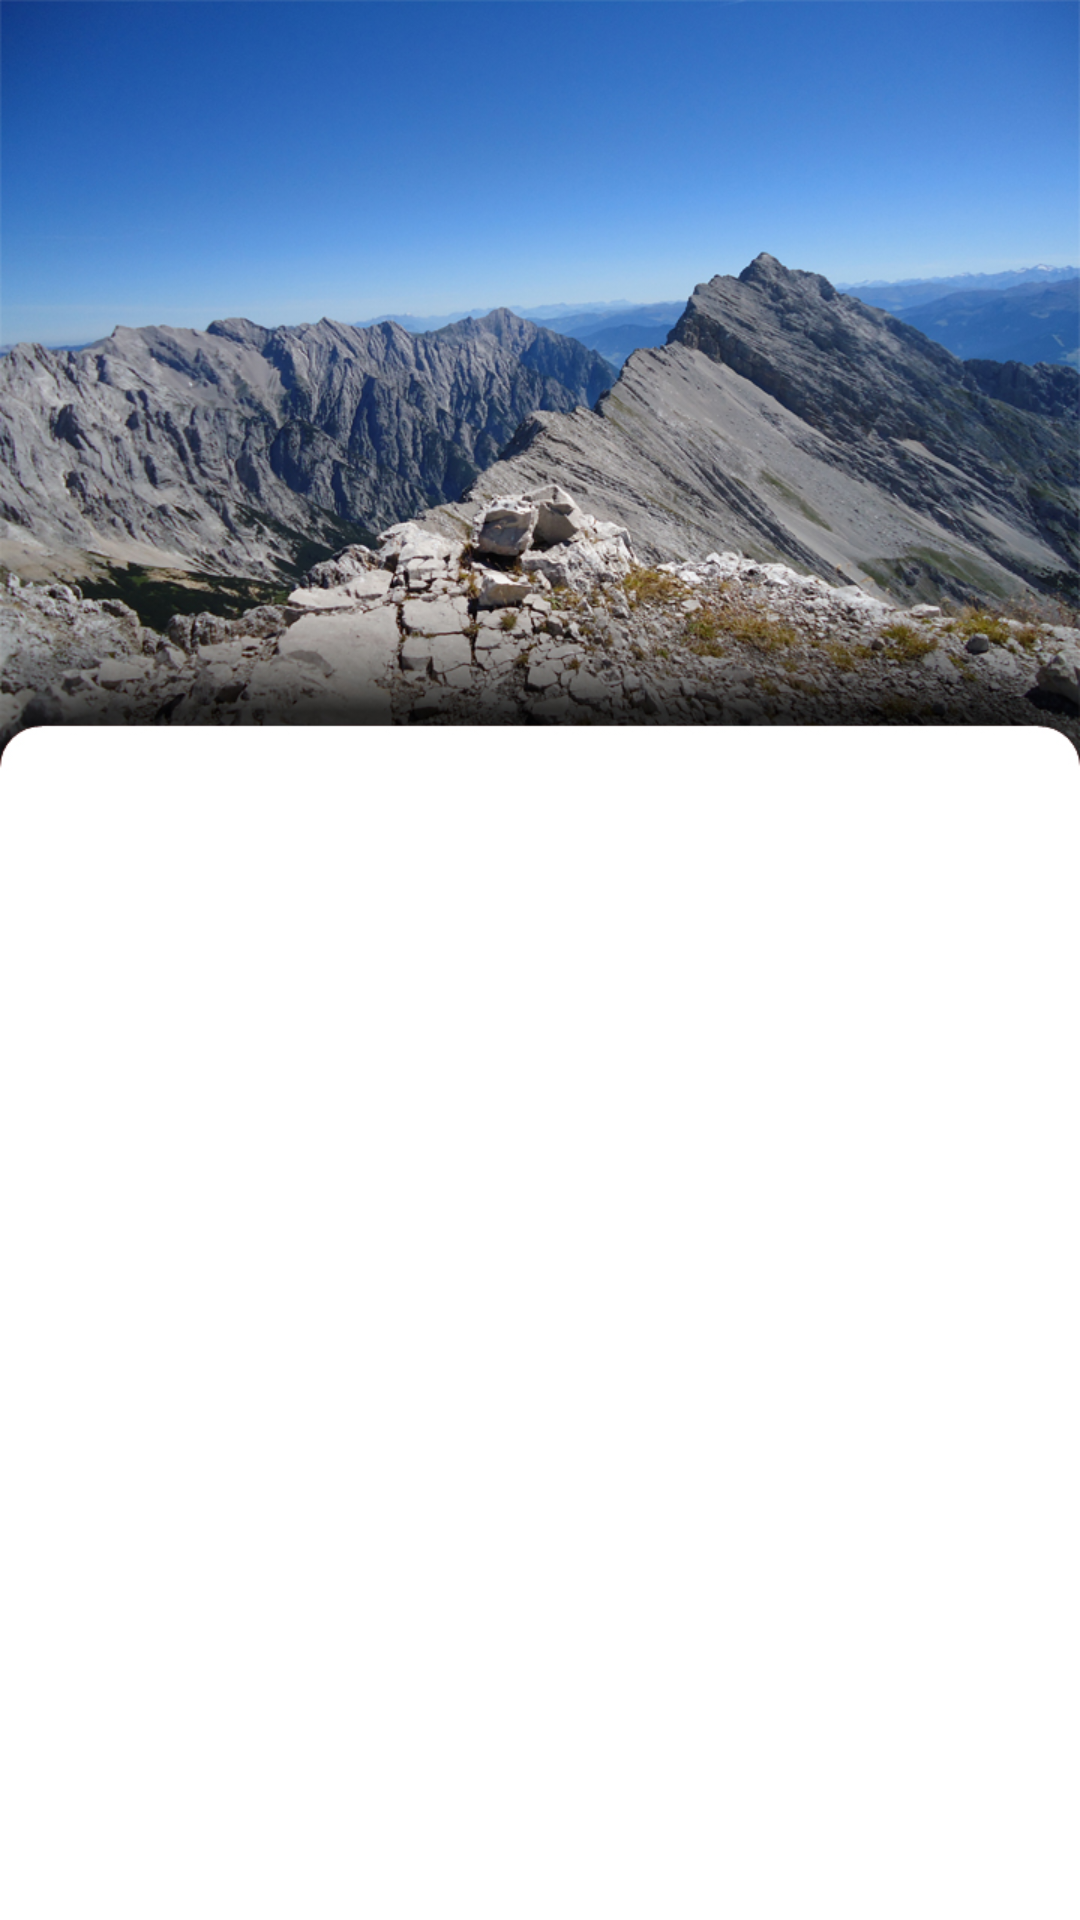

The Android layout XML behind this screen, and the referenced resources:
<!-- AndroidManifest.xml: application theme Theme.Madatouriste -->
<!-- res/layout/activity_province_detail.xml -->
<LinearLayout
    xmlns:android="http://schemas.android.com/apk/res/android"
    xmlns:app="http://schemas.android.com/apk/res-auto"
    xmlns:tools="http://schemas.android.com/tools"
    android:layout_width="match_parent"
    android:layout_height="match_parent"
    android:orientation="vertical"
    android:layout_gravity="center"
    android:background="@drawable/antananarivo"
    tools:context=".vue.ProvinceDetailActivity">
































































































</LinearLayout>
<!-- res/layout/fragment_province_detail_menu.xml (included above) -->
<?xml version="1.0" encoding="utf-8"?>
<RelativeLayout xmlns:android="http://schemas.android.com/apk/res/android"
    android:layout_width="match_parent"
    android:layout_height="wrap_content"
    xmlns:app="http://schemas.android.com/apk/res-auto"
    xmlns:card_view="http://schemas.android.com/tools"
    android:layout_centerInParent="true"
    android:gravity="center">
        <LinearLayout
            android:layout_width="match_parent"
            android:layout_height="100dp"
            android:layout_marginTop="63dp"
            android:orientation="vertical">
            <View
                android:layout_width="match_parent"
                android:layout_height="1dp"
                android:background="#79D6D1D1" />

            <LinearLayout
                android:layout_width="match_parent"
                android:layout_height="match_parent"
                android:gravity="center"
                android:orientation="horizontal"
                android:weightSum="0">

                <androidx.appcompat.widget.AppCompatButton
                    android:id="@+id/fragment_province_detail_menu_btnLieu"
                    android:layout_width="0dp"
                    android:layout_height="70dp"
                    android:layout_weight="1"
                    android:background="@drawable/ripple_effect_raised_jaune"
                    android:gravity="center"
                    android:text="Lieu"
                    android:textColor="@color/white"
                    android:textSize="14sp"
                    android:textStyle="bold" />

                <androidx.appcompat.widget.AppCompatButton
                    android:id="@+id/fragment_province_detail_menu_btnPhoto"
                    android:layout_width="0dp"
                    android:layout_height="70dp"
                    android:layout_weight="1"
                    android:background="@drawable/ripple_effect_raised_bleu"
                    android:gravity="center"
                    android:text="Photo"
                    android:textColor="@color/white"
                    android:textSize="14sp"
                    android:textStyle="bold" />

                <androidx.appcompat.widget.AppCompatButton
                    android:id="@+id/fragment_province_detail_menu_btnVideo"
                    android:layout_width="0dp"
                    android:layout_height="70dp"
                    android:layout_weight="1"
                    android:background="@drawable/ripple_effect_raised_vert"
                    android:gravity="center"
                    android:text="Video"
                    android:textColor="@color/white"
                    android:textSize="14sp"
                    android:textStyle="bold" />
            </LinearLayout>
        </LinearLayout>
</RelativeLayout>
<!-- res/layout/fragment_province_detail_description.xml (included above) -->
<?xml version="1.0" encoding="utf-8"?>
<androidx.cardview.widget.CardView
    xmlns:android="http://schemas.android.com/apk/res/android"
    android:layout_width="match_parent"
    android:layout_height="wrap_content"
    xmlns:app="http://schemas.android.com/apk/res-auto"
    xmlns:card_view="http://schemas.android.com/tools"
    app:cardCornerRadius="15dp"
    app:cardElevation="10dp"
    app:cardUseCompatPadding="true"
    card_view:cardCornerRAdius="5dp">
    <LinearLayout
        android:orientation="vertical"
        android:padding="8dp"
        android:layout_width="match_parent"
        android:layout_height="wrap_content">
        <RelativeLayout
            android:layout_width="match_parent"
            android:layout_height="wrap_content">
            <LinearLayout
                android:orientation="horizontal"
                android:padding="1dp"
                android:gravity="center"
                android:layout_alignParentStart="true"
                android:layout_width="wrap_content"
                android:layout_height="wrap_content">
                <ImageView
                    android:padding="5dp"
                    android:src="@drawable/baseline_text_snippet_24"
                    android:layout_width="35dp"
                    android:layout_height="35dp"/>

                <TextView
                    android:layout_width="wrap_content"
                    android:layout_height="wrap_content"
                    android:layout_margin="5dp"
                    android:text="Description"
                    android:textColor="#F8554A4A"
                    android:textSize="16sp"
                    android:textStyle="bold|normal" />


            </LinearLayout>
            <LinearLayout
                android:orientation="horizontal"
                android:padding="1dp"
                android:gravity="center"
                android:layout_alignParentEnd="true"
                android:layout_width="wrap_content"
                android:layout_height="wrap_content"/>


        </RelativeLayout>
        <LinearLayout
            android:orientation="horizontal"
            android:layout_width="match_parent"
            android:layout_height="wrap_content">

            <LinearLayout
                android:orientation="vertical"
                android:layout_width="match_parent"
                android:layout_height="wrap_content">

                <TextView
                    android:id="@+id/fragment_province_detail_description_Titre"
                    android:layout_width="351dp"
                    android:layout_height="wrap_content"
                    android:gravity="center"
                    android:text=""
                    android:textColor="@color/black"
                    android:textSize="17sp"
                    android:textStyle="bold" />

                <TextView
                    android:id="@+id/fragment_province_detail_description_text"
                    android:layout_width="302dp"
                    android:layout_height="wrap_content"
                    android:text=""
                    android:textAlignment="textStart"
                    android:textColor="#ED5E5E5E"
                    android:textSize="13sp"
                    android:textStyle="normal"
                    card_view:ignore="RtlCompat" />


            </LinearLayout>



        </LinearLayout>



    </LinearLayout>

</androidx.cardview.widget.CardView>
<!-- res/layout/fragment_province_detail_lieu.xml (included above) -->
<?xml version="1.0" encoding="utf-8"?>
<androidx.cardview.widget.CardView
    xmlns:android="http://schemas.android.com/apk/res/android"
    android:layout_width="match_parent"
    android:layout_height="wrap_content"
    xmlns:app="http://schemas.android.com/apk/res-auto"
    xmlns:card_view="http://schemas.android.com/tools"
    app:cardCornerRadius="15dp"
    app:cardElevation="10dp"
    app:cardUseCompatPadding="true"
    card_view:cardCornerRAdius="5dp">
    <LinearLayout android:id="@+id/fragment_province_detail_lieu_linearLayout"
        android:orientation="vertical"
        android:layout_width="match_parent"
        android:layout_height="wrap_content">
        <LinearLayout
            android:orientation="horizontal"
            android:padding="3dp"
            android:layout_width="match_parent"
            android:layout_height="wrap_content">
            <ImageView
                android:padding="2dp"
                android:src="@drawable/ic_user_login_white"
                android:layout_marginStart="5dp"
                android:layout_width="30dp"
                android:layout_height="30dp"/>

            <TextView
                android:layout_width="wrap_content"
                android:layout_height="wrap_content"
                android:layout_gravity="center"
                android:layout_marginStart="10dp"
                android:text="Lieu"
                android:textColor="#605E5E"
                android:textSize="14sp"
                android:textStyle="bold" />


        </LinearLayout>


    </LinearLayout>

</androidx.cardview.widget.CardView>
<!-- res/layout/fragment_province_detail_lien.xml (included above) -->
<?xml version="1.0" encoding="utf-8"?>
<androidx.cardview.widget.CardView
    xmlns:android="http://schemas.android.com/apk/res/android"
    android:layout_width="match_parent"
    android:layout_height="wrap_content"
    xmlns:app="http://schemas.android.com/apk/res-auto"
    xmlns:card_view="http://schemas.android.com/tools"
    app:cardCornerRadius="15dp"
    app:cardElevation="10dp"
    app:cardUseCompatPadding="true"
    card_view:cardCornerRAdius="5dp">
    <LinearLayout
        android:id="@+id/fragment_province_detail_lien_linearLayout"
        android:orientation="vertical"
        android:layout_width="match_parent"
        android:layout_height="wrap_content">
        <LinearLayout
            android:orientation="horizontal"
            android:padding="3dp"
            android:layout_width="match_parent"
            android:layout_height="wrap_content">
            <ImageView
                android:padding="2dp"
                android:src="@drawable/baseline_code_24"
                android:layout_marginStart="5dp"
                android:layout_width="30dp"
                android:layout_height="30dp"/>

            <TextView
                android:layout_width="wrap_content"
                android:layout_height="wrap_content"
                android:layout_gravity="center"
                android:layout_marginStart="10dp"
                android:text="Lien (Html)"
                android:textColor="#605E5E"
                android:textSize="14sp"
                android:textStyle="bold" />


        </LinearLayout>













    </LinearLayout>

</androidx.cardview.widget.CardView>
<!-- resources referenced by this layout -->
<resources>
  <color name="black">#FF000000</color>
  <color name="white">#FFFFFFFF</color>
  <!-- drawable antananarivo: jpg bitmap (drawable, 382894 bytes) -->
  <!-- drawable baseline_code_24 (drawable) -->
  <vector android:height="24dp" android:tint="#006362"
      android:viewportHeight="24" android:viewportWidth="24"
      android:width="24dp" xmlns:android="http://schemas.android.com/apk/res/android">
      <path android:fillColor="@android:color/white" android:pathData="M9.4,16.6L4.8,12l4.6,-4.6L8,6l-6,6 6,6 1.4,-1.4zM14.6,16.6l4.6,-4.6 -4.6,-4.6L16,6l6,6 -6,6 -1.4,-1.4z"/>
  </vector>
  <!-- drawable baseline_text_snippet_24 (drawable) -->
  <vector android:autoMirrored="true" android:height="24dp"
      android:tint="#006362" android:viewportHeight="24"
      android:viewportWidth="24" android:width="24dp" xmlns:android="http://schemas.android.com/apk/res/android">
      <path android:fillColor="@android:color/white" android:pathData="M20.41,8.41l-4.83,-4.83C15.21,3.21 14.7,3 14.17,3H5C3.9,3 3,3.9 3,5v14c0,1.1 0.9,2 2,2h14c1.1,0 2,-0.9 2,-2V9.83C21,9.3 20.79,8.79 20.41,8.41zM7,7h7v2H7V7zM17,17H7v-2h10V17zM17,13H7v-2h10V13z"/>
  </vector>
  <!-- drawable ripple_effect_raised_bleu (drawable) -->
  <?xml version="1.0" encoding="utf-8"?>
  <ripple xmlns:android="http://schemas.android.com/apk/res/android"
      android:color="#000000">
  
      <item>
          <shape android:shape="rectangle">
              <solid android:color="@color/primary" />
              <corners android:radius="20dp" />
  
          </shape>
      </item>
  
  </ripple>
  <!-- drawable ripple_effect_raised_jaune (drawable) -->
  <?xml version="1.0" encoding="utf-8"?>
  <ripple xmlns:android="http://schemas.android.com/apk/res/android"
      android:color="#000000">
  
      <item>
          <shape android:shape="rectangle">
              <solid android:color="@color/private_account" />
              <corners android:radius="20dp" />
  
          </shape>
      </item>
  
  </ripple>
  <!-- drawable ripple_effect_raised_vert (drawable) -->
  <?xml version="1.0" encoding="utf-8"?>
  <ripple xmlns:android="http://schemas.android.com/apk/res/android"
      android:color="#000000">
  
      <item>
          <shape android:shape="rectangle">
              <solid android:color="@color/notifications" />
              <corners android:radius="20dp" />
  
          </shape>
      </item>
  
  </ripple>
  <style name="Theme.Madatouriste" parent="Theme.MaterialComponents.DayNight.NoActionBar">
          
  
          <item name="colorPrimaryVariant">@color/vert</item>
          <item name="colorOnPrimary">@color/white</item>
          
          <item name="colorSecondary">@color/teal_200</item>
          <item name="colorSecondaryVariant">@color/teal_700</item>
          <item name="colorOnSecondary">@color/black</item>
          
          <item name="android:statusBarColor">?attr/colorPrimaryVariant</item>
           Customize your theme here.
      </style>
  <color name="primary">#0065BF</color>
  <color name="private_account">#E6A326</color>
  <color name="notifications">#13B2C3</color>
  <color name="vert">#006362</color>
  <color name="teal_200">#FF03DAC5</color>
  <color name="teal_700">#FF018786</color>
</resources>
